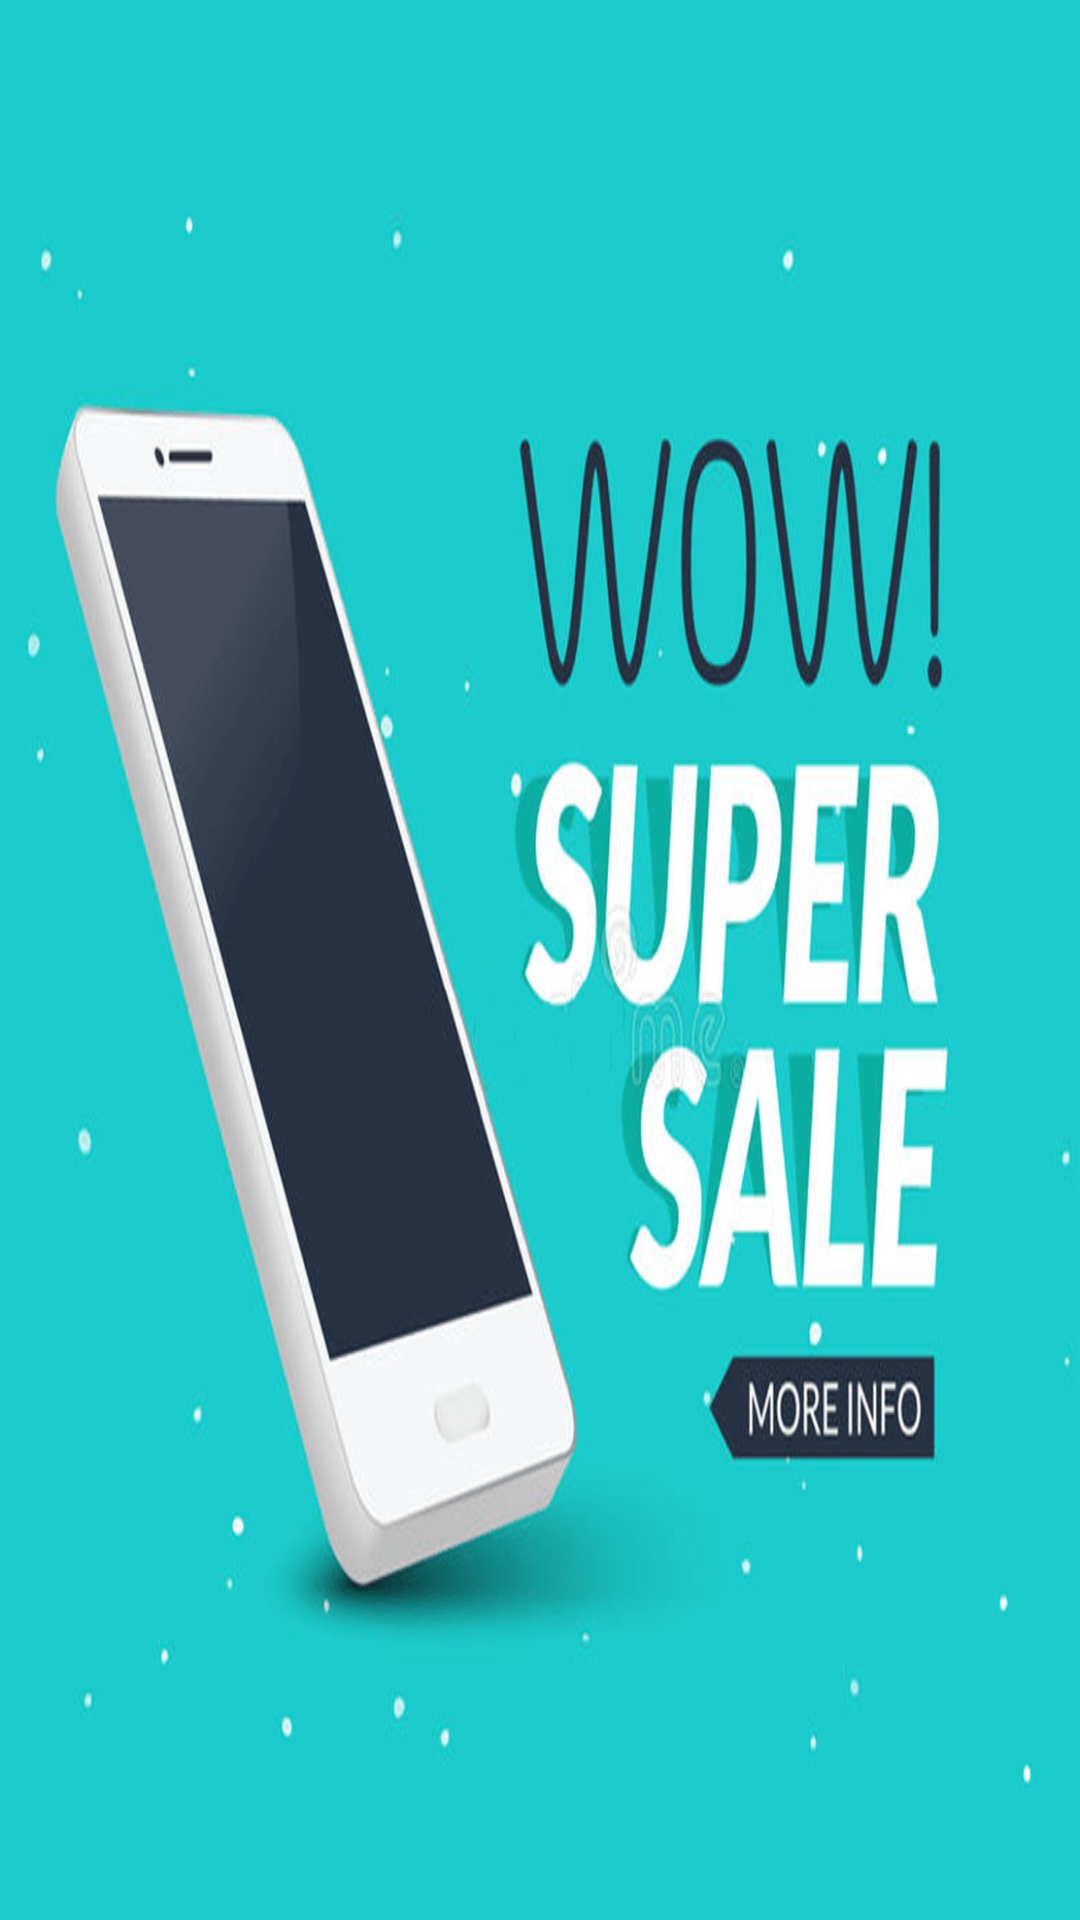

Layout XML and referenced resources for this Android screen:
<!-- AndroidManifest.xml: application theme Theme.AppCompat.NoActionBar -->
<!-- res/layout/sliderthree.xml -->
<?xml version="1.0" encoding="utf-8"?>
<android.support.constraint.ConstraintLayout
    xmlns:android="http://schemas.android.com/apk/res/android"
    android:background="@drawable/sliderthree"
    android:layout_width="match_parent"
    android:layout_height="match_parent">

</android.support.constraint.ConstraintLayout>
<!-- resources referenced by this layout -->
<resources>
  <!-- drawable sliderthree: png bitmap (drawable, 156012 bytes) -->
</resources>
